Run: headless pygame with SDL's dummy video driver; simulated clock (each Clock.tick advances the game by its frame time, no real sleeping); random seed 0; keys injected as events and as key.get_pressed() state; no mouse input.
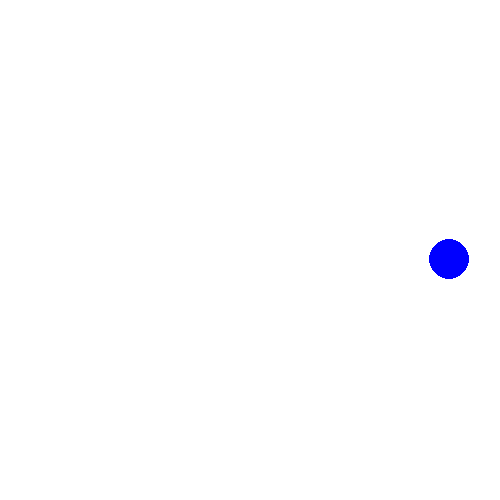
Frame 1 of 4 · flips 1–60 · no input
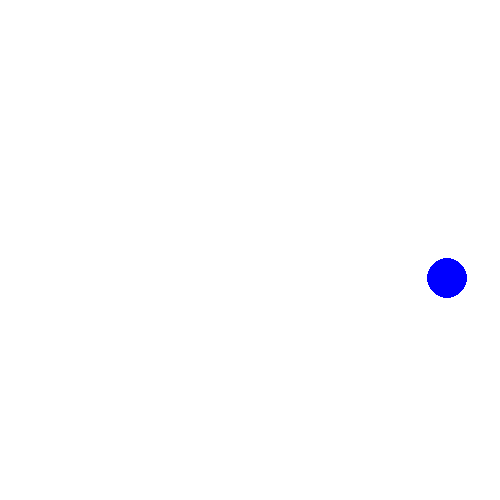
Frame 2 of 4 · flips 61–180 · tapped SPACE, RETURN · held RIGHT (→), D
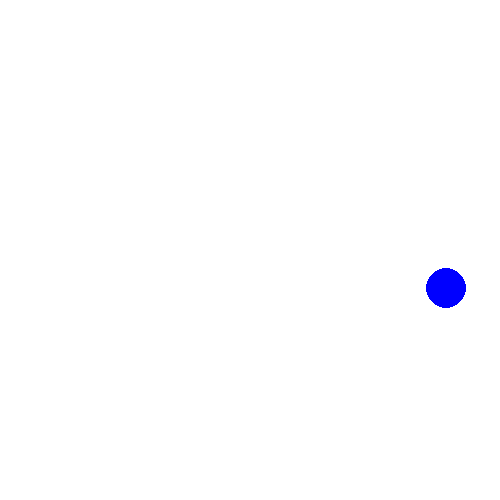
Frame 3 of 4 · flips 181–300 · held DOWN (↓), S
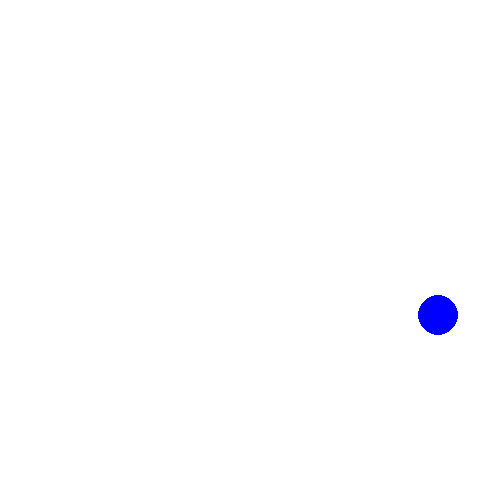
Frame 4 of 4 · flips 301–420 · held LEFT (←), A, UP (↑), W

The pygame program that drew these frames:

import pygame
import math

pygame.init()

# Set up the display
screen = pygame.display.set_mode((500, 500))

# Define the arch parameters
center_x = 250
center_y = 250
radius = 200

# Set up the object
obj_radius = 20
obj_color = (0, 0, 255)
obj_x = center_x + radius
obj_y = center_y

# Set up the speed control
speed = 0.05  # radians per frame
speed_increment = 0.01

# Run the game loop
clock = pygame.time.Clock()
running = True

while running:
    # Handle events
    for event in pygame.event.get():
        if event.type == pygame.QUIT:
            running = False
        if event.type == pygame.KEYDOWN:
            if event.key == pygame.K_UP:
                speed += speed_increment
            elif event.key == pygame.K_DOWN:
                speed -= speed_increment

    # Calculate the new object position
    angle = speed * pygame.time.get_ticks() / 1000  # calculate the angle based on time
    obj_x = center_x + radius * math.cos(angle)
    obj_y = center_y + radius * math.sin(angle)

    # Draw the objects
    screen.fill((255, 255, 255))  # clear the screen
    pygame.draw.circle(screen, obj_color, (int(obj_x), int(obj_y)), obj_radius)  # draw the object

    # Update the display
    pygame.display.flip()

    # Control the frame rate
    clock.tick(60)

# Quit the game
pygame.quit()
